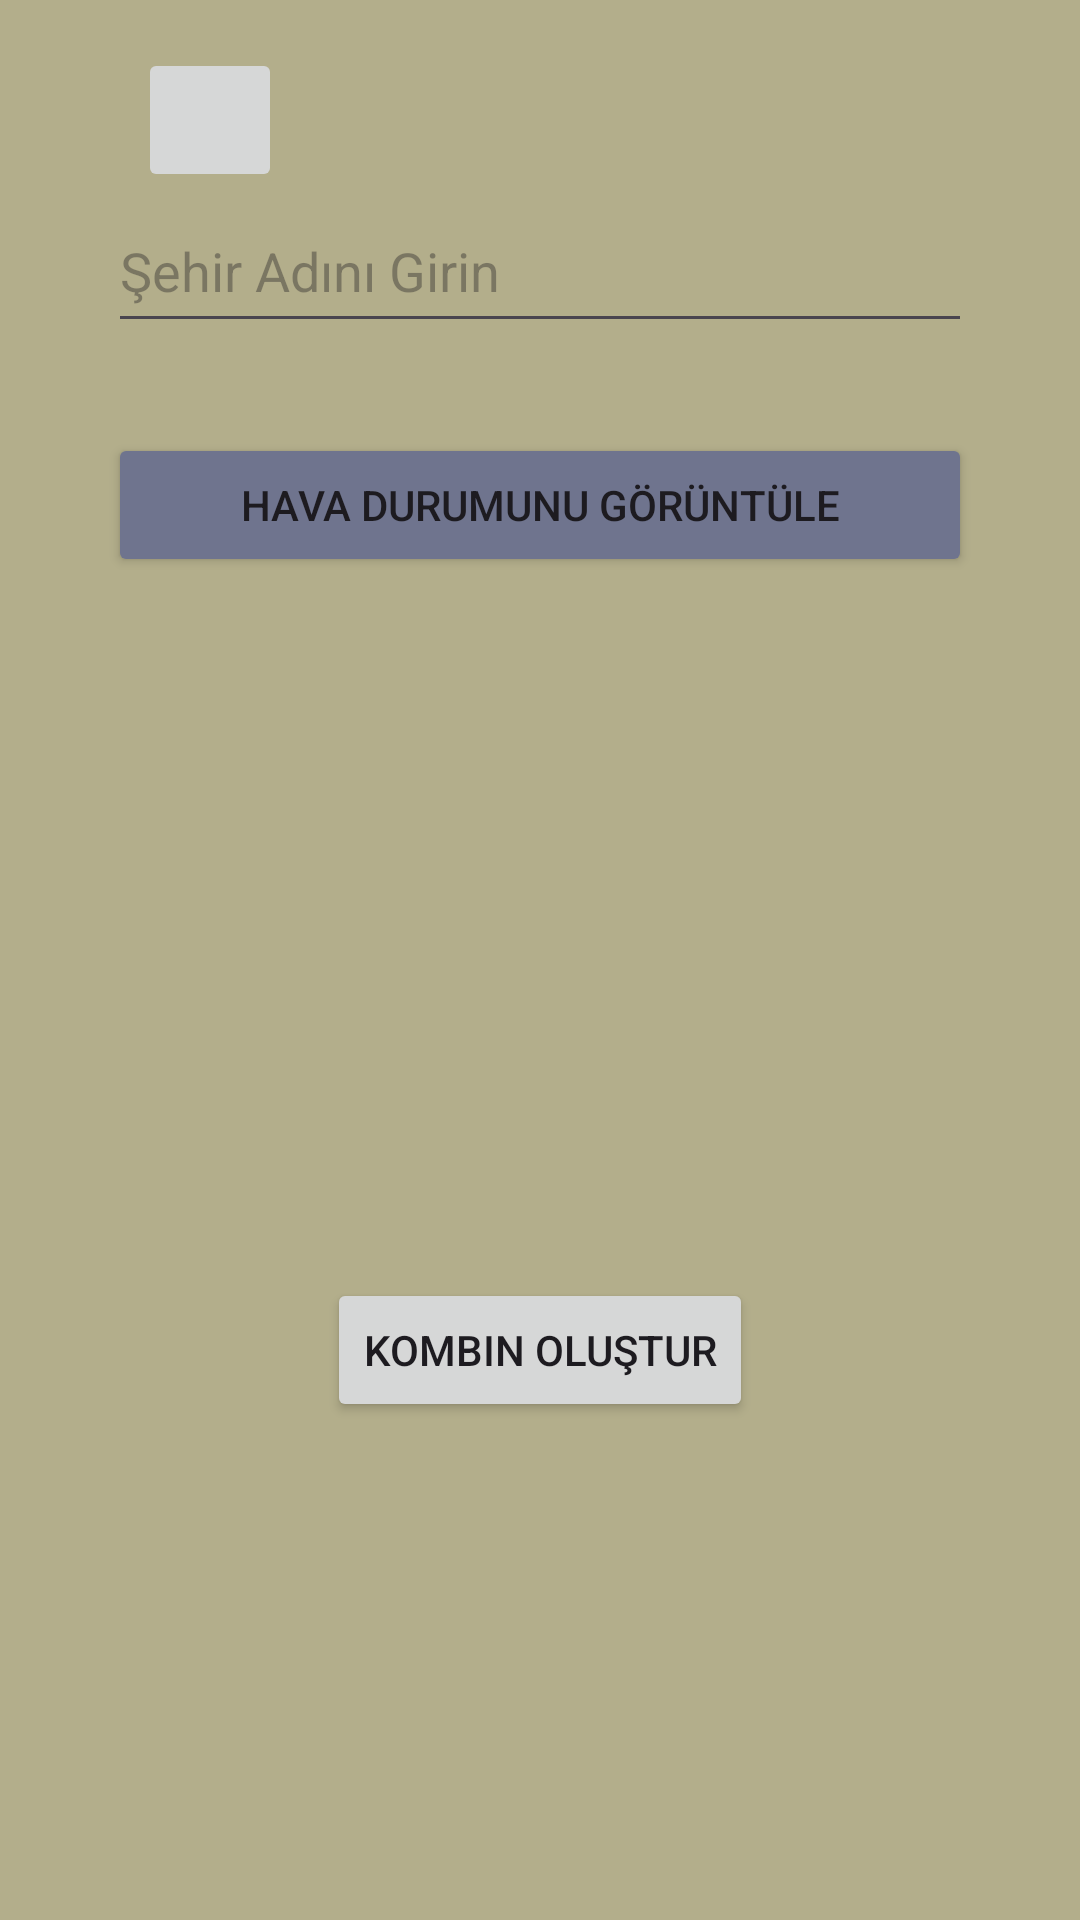

Android layout source for this screen:
<!-- AndroidManifest.xml: application theme Theme.StyleIQ1 -->
<!-- res/layout/fragment_havadurumu_ekrani.xml -->
<?xml version="1.0" encoding="utf-8"?>
<androidx.constraintlayout.widget.ConstraintLayout xmlns:android="http://schemas.android.com/apk/res/android"
    xmlns:app="http://schemas.android.com/apk/res-auto"
    xmlns:tools="http://schemas.android.com/tools"
    android:layout_width="match_parent"
    android:layout_height="match_parent"
    android:background="#B3AE8B"
    android:orientation="vertical"
    android:padding="16dp">

    <EditText
        android:id="@+id/etCityName"
        android:layout_width="match_parent"
        android:layout_height="wrap_content"
        android:layout_marginStart="20dp"
        android:layout_marginTop="50dp"
        android:layout_marginEnd="20dp"
        android:hint="Şehir Adını Girin"
        android:paddingVertical="12dp"
        android:minHeight="48dp"
        app:layout_constraintEnd_toEndOf="parent"
        app:layout_constraintStart_toStartOf="parent"
        app:layout_constraintTop_toTopOf="parent" />


    <Button
        android:id="@+id/btnGetWeather"
        android:layout_width="match_parent"
        android:layout_height="wrap_content"
        android:layout_marginStart="20dp"
        android:layout_marginTop="30dp"
        android:layout_marginEnd="20dp"
        android:backgroundTint="#6F748E"
        android:text="Hava Durumunu Görüntüle"
        app:layout_constraintEnd_toEndOf="parent"
        app:layout_constraintStart_toStartOf="parent"
        app:layout_constraintTop_toBottomOf="@+id/etCityName" />

    <TextView
        android:id="@+id/tvWeatherInfo"
        android:layout_width="match_parent"
        android:layout_height="wrap_content"
        android:layout_marginStart="20dp"
        android:layout_marginTop="80dp"
        android:layout_marginEnd="20dp"
        android:paddingTop="16dp"
        android:textAlignment="center"
        app:layout_constraintEnd_toEndOf="parent"
        app:layout_constraintStart_toStartOf="parent"
        app:layout_constraintTop_toBottomOf="@+id/btnGetWeather" />

    <ImageButton
        android:id="@+id/backButton"
        android:layout_width="48dp"
        android:layout_height="48dp"
        android:layout_marginStart="30dp"
        android:src="@drawable/ic_back"
        android:contentDescription="Geri Dön"
        android:scaleType="fitCenter"
        android:adjustViewBounds="true"
        app:layout_constraintStart_toStartOf="parent"
        app:layout_constraintTop_toTopOf="parent" />


    <ImageView
        android:id="@+id/weatherIcon"
        android:layout_width="100dp"
        android:layout_height="100dp"
        android:layout_marginTop="20dp"
        app:layout_constraintTop_toBottomOf="@id/tvWeatherInfo"
        app:layout_constraintStart_toStartOf="parent"
        app:layout_constraintEnd_toEndOf="parent"
        android:contentDescription="Weather Icon" />

    <Button
        android:id="@+id/kombinbutton"
        android:layout_width="wrap_content"
        android:layout_height="wrap_content"
        android:layout_marginBottom="150dp"
        android:text="kombin oluştur"
        app:layout_constraintBottom_toBottomOf="parent"
        app:layout_constraintEnd_toEndOf="parent"
        app:layout_constraintStart_toStartOf="parent" />
</androidx.constraintlayout.widget.ConstraintLayout>
<!-- resources referenced by this layout -->
<resources>
  <style name="Theme.StyleIQ1" parent="Base.Theme.StyleIQ1" />
  <style name="Base.Theme.StyleIQ1" parent="Theme.Material3.DayNight.NoActionBar">
          <item name="android:statusBarColor">@color/arkaplan</item>
  
      </style>
  <color name="arkaplan">#B3AE8B</color>
</resources>
